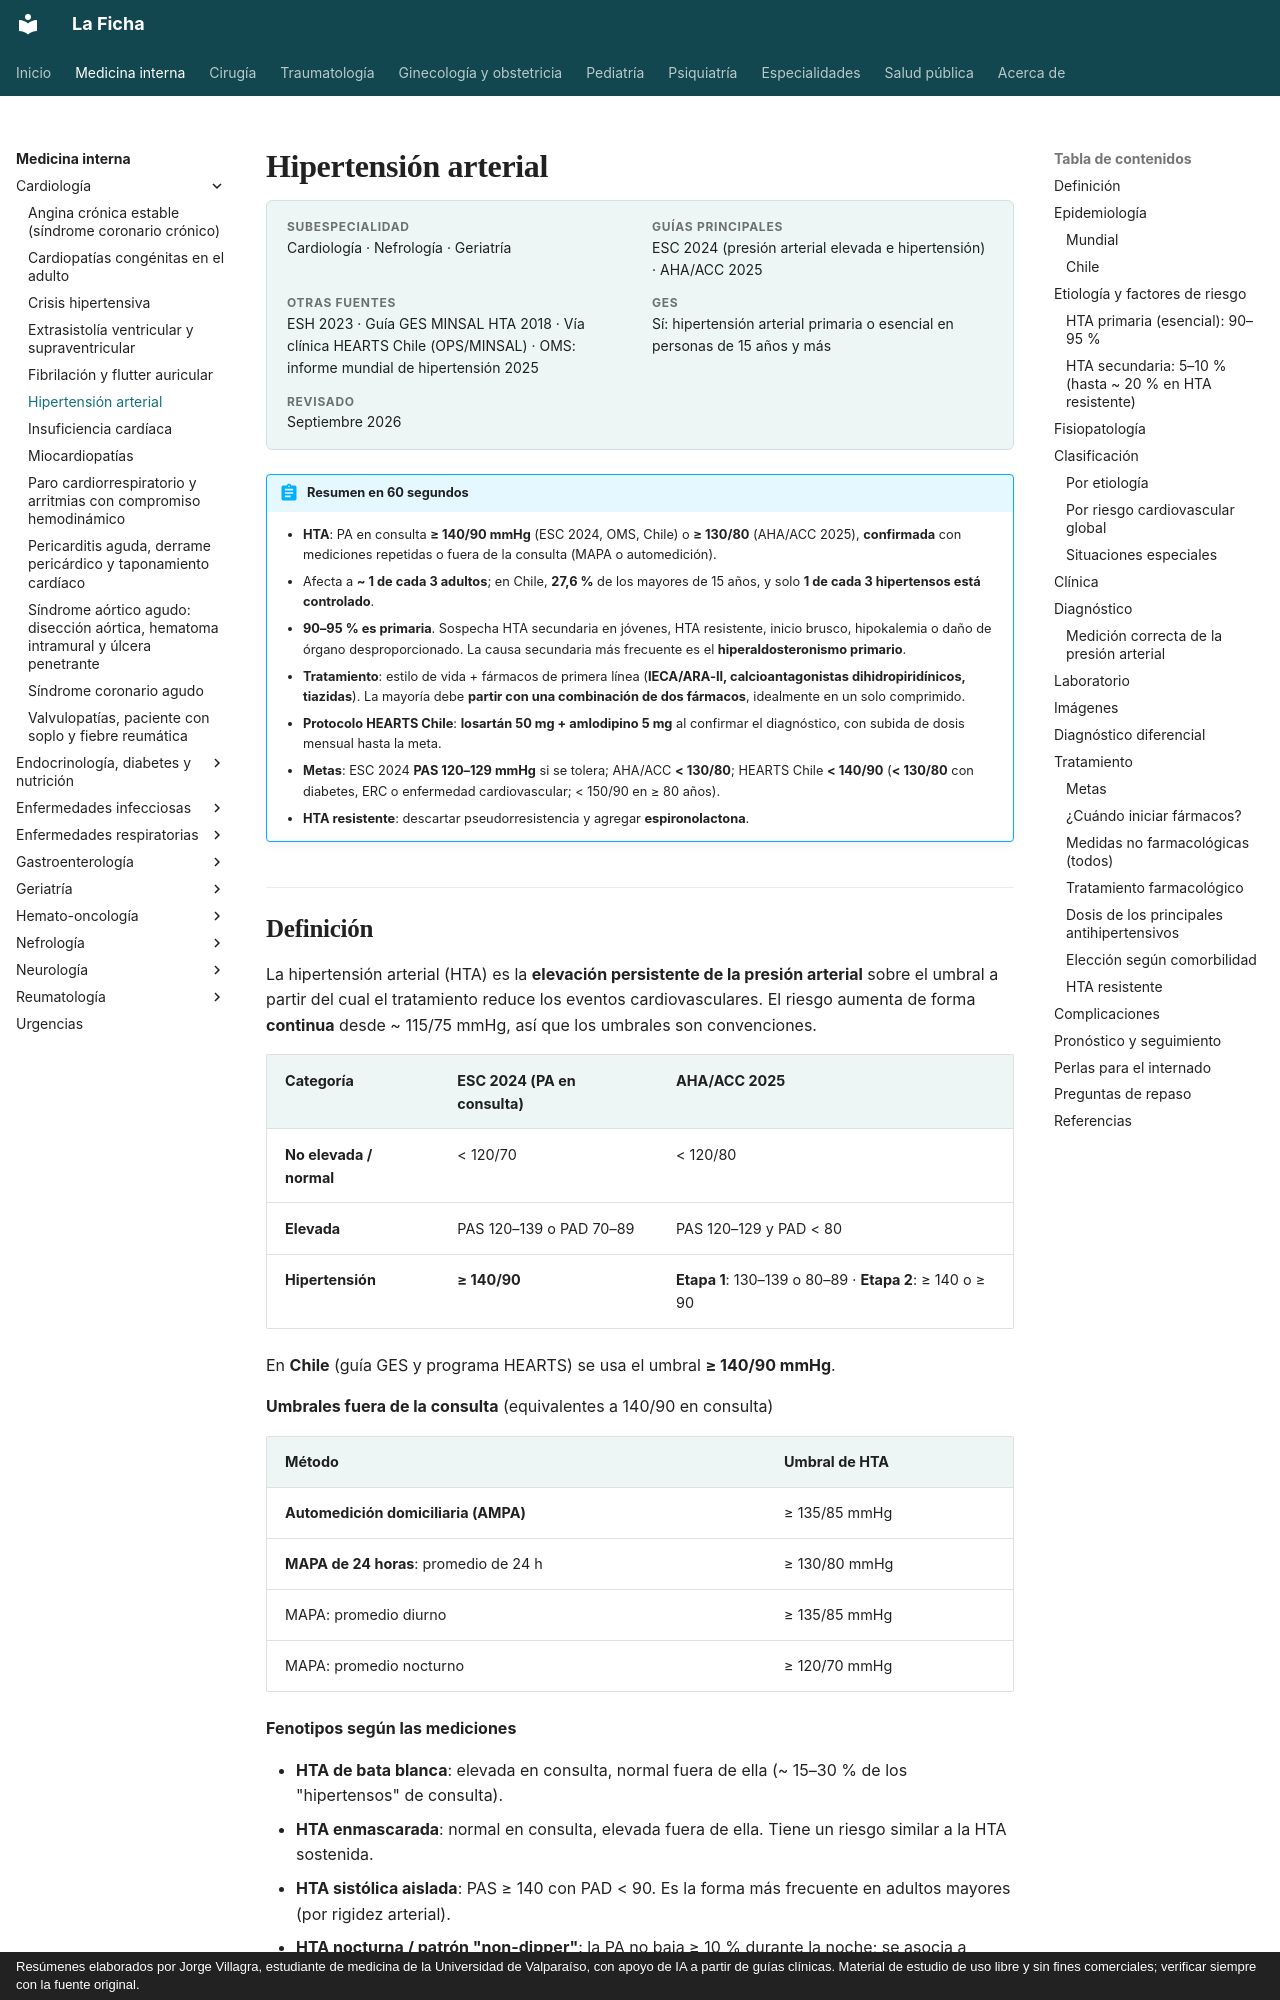

repository: jorgevillagrareyes-dotcom/Medicina-interna · page: cardiologia/hipertension-arterial.html · generator: mkdocs · copyright: Resúmenes elaborados por Jorge Villagra, estudiante de medicina de la Universidad de Valparaíso, con apoyo de IA a partir de guías clínicas. Material de estudio de uso libre y sin fines comerciales; verificar siempre con la fuente original.

---
tags:
  - Cardiología
  - Nefrología
  - GES
  - Frecuente en sala
---

# Hipertensión arterial

<div class="ficha" markdown>

**Subespecialidad**
Cardiología · Nefrología · Geriatría

**Guías principales**
ESC 2024 (presión arterial elevada e hipertensión) · AHA/ACC 2025

**Otras fuentes**
ESH 2023 · Guía GES MINSAL HTA 2018 · Vía clínica HEARTS Chile (OPS/MINSAL) · OMS: informe mundial de hipertensión 2025

**GES**
Sí: hipertensión arterial primaria o esencial en personas de 15 años y más

**Revisado**
Septiembre 2026

</div>

!!! abstract "Resumen en 60 segundos"
    - **HTA**: PA en consulta **≥ 140/90 mmHg** (ESC 2024, OMS, Chile) o **≥ 130/80** (AHA/ACC 2025), **confirmada** con mediciones repetidas o fuera de la consulta (MAPA o automedición).
    - Afecta a **~ 1 de cada 3 adultos**; en Chile, **27,6 %** de los mayores de 15 años, y solo **1 de cada 3 hipertensos está controlado**.
    - **90–95 % es primaria**. Sospecha HTA secundaria en jóvenes, HTA resistente, inicio brusco, hipokalemia o daño de órgano desproporcionado. La causa secundaria más frecuente es el **hiperaldosteronismo primario**.
    - **Tratamiento**: estilo de vida + fármacos de primera línea (**IECA/ARA-II, calcioantagonistas dihidropiridínicos, tiazidas**). La mayoría debe **partir con una combinación de dos fármacos**, idealmente en un solo comprimido.
    - **Protocolo HEARTS Chile**: **losartán 50 mg + amlodipino 5 mg** al confirmar el diagnóstico, con subida de dosis mensual hasta la meta.
    - **Metas**: ESC 2024 **PAS 120–129 mmHg** si se tolera; AHA/ACC **< 130/80**; HEARTS Chile **< 140/90** (**< 130/80** con diabetes, ERC o enfermedad cardiovascular; < 150/90 en ≥ 80 años).
    - **HTA resistente**: descartar pseudorresistencia y agregar **espironolactona**.

## Definición

La hipertensión arterial (HTA) es la **elevación persistente de la presión arterial** sobre el umbral a partir del cual el tratamiento reduce los eventos cardiovasculares. El riesgo aumenta de forma **continua** desde ~ 115/75 mmHg, así que los umbrales son convenciones.

| Categoría | ESC 2024 (PA en consulta) | AHA/ACC 2025 |
|---|---|---|
| **No elevada / normal** | < 120/70 | < 120/80 |
| **Elevada** | PAS 120–139 o PAD 70–89 | PAS 120–129 y PAD < 80 |
| **Hipertensión** | **≥ 140/90** | **Etapa 1**: 130–139 o 80–89 · **Etapa 2**: ≥ 140 o ≥ 90 |

En **Chile** (guía GES y programa HEARTS) se usa el umbral **≥ 140/90 mmHg**.

**Umbrales fuera de la consulta** (equivalentes a 140/90 en consulta)

| Método | Umbral de HTA |
|---|---|
| **Automedición domiciliaria (AMPA)** | ≥ 135/85 mmHg |
| **MAPA de 24 horas**: promedio de 24 h | ≥ 130/80 mmHg |
| MAPA: promedio diurno | ≥ 135/85 mmHg |
| MAPA: promedio nocturno | ≥ 120/70 mmHg |

**Fenotipos según las mediciones**

- **HTA de bata blanca**: elevada en consulta, normal fuera de ella (~ 15–30 % de los "hipertensos" de consulta).
- **HTA enmascarada**: normal en consulta, elevada fuera de ella. Tiene un riesgo similar a la HTA sostenida.
- **HTA sistólica aislada**: PAS ≥ 140 con PAD < 90. Es la forma más frecuente en adultos mayores (por rigidez arterial).
- **HTA nocturna / patrón "non-dipper"**: la PA no baja ≥ 10 % durante la noche; se asocia a SAHOS, ERC y diabetes.

## Epidemiología
